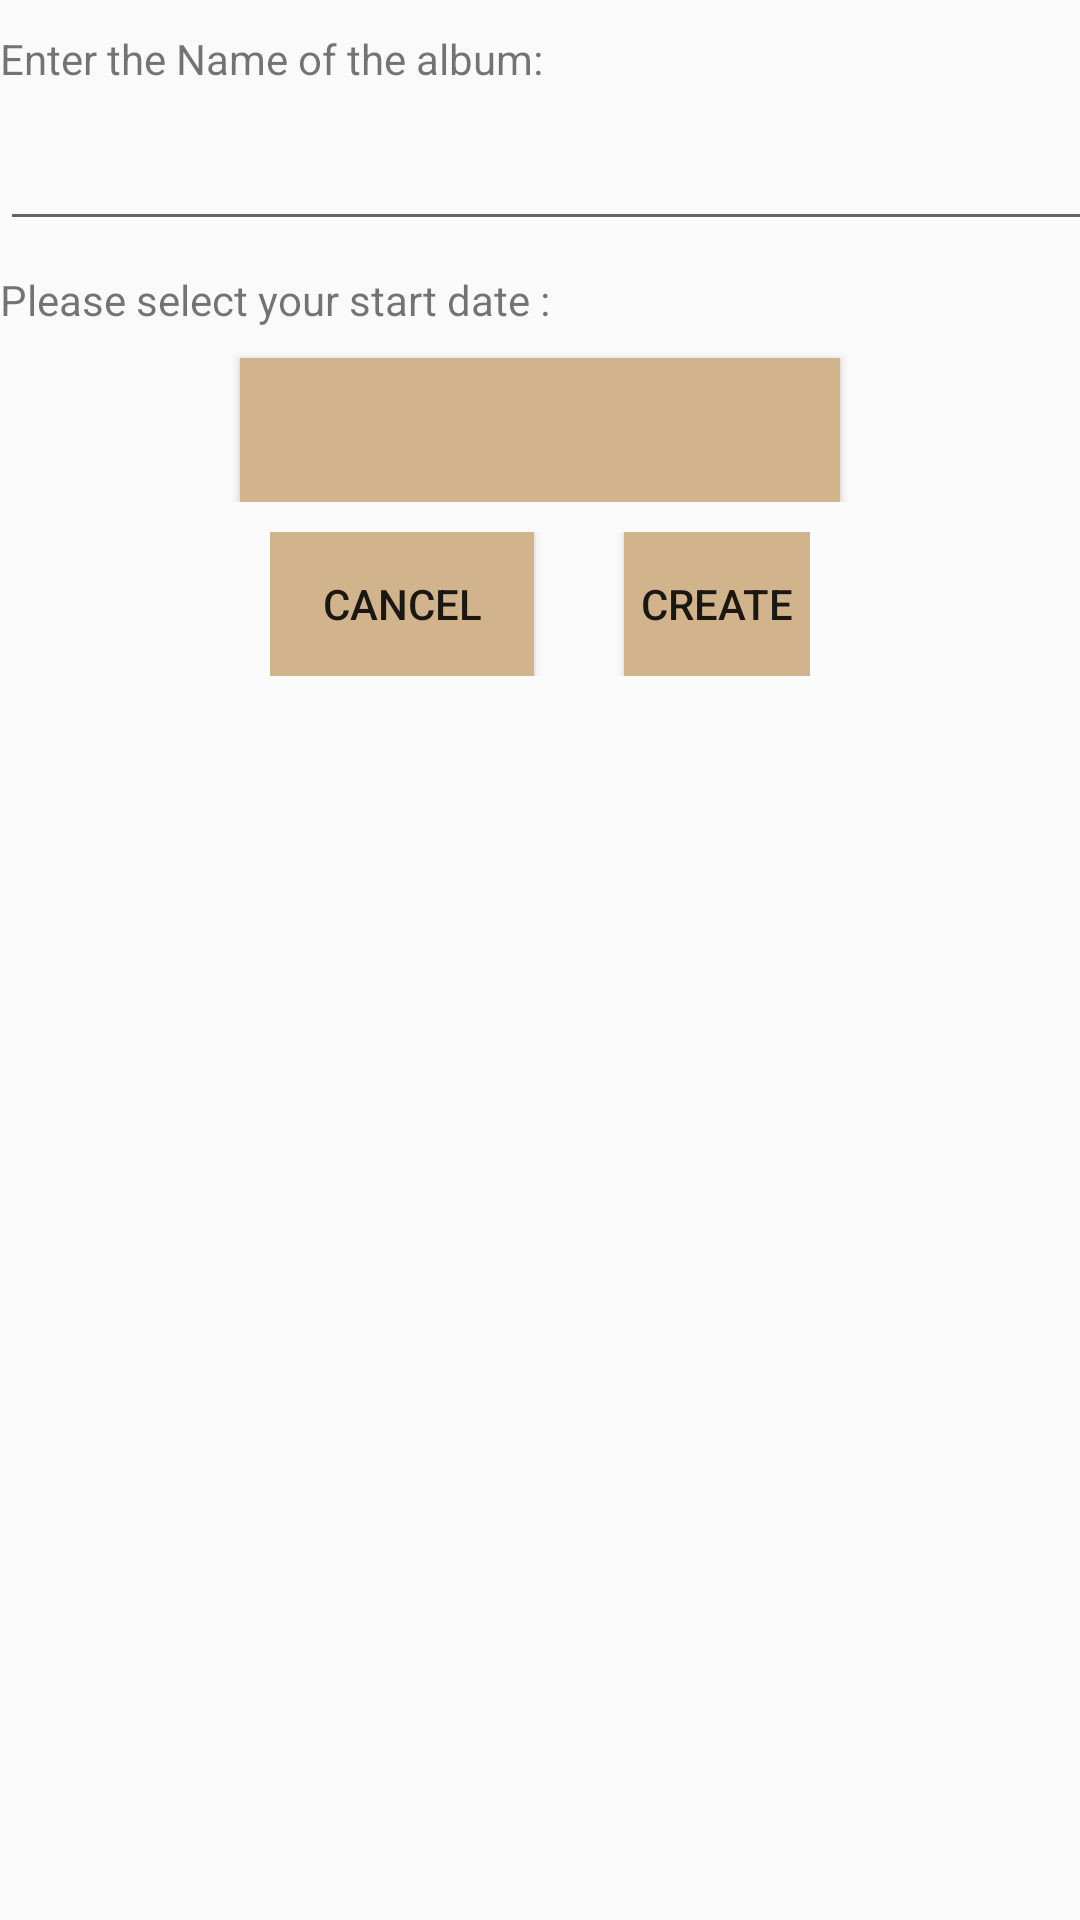

Reconstruct the res/layout file that produces this screen, plus the resources it refers to.
<!-- AndroidManifest.xml: application theme AppTheme -->
<!-- res/layout/activity_create_new.xml -->
<?xml version="1.0" encoding="utf-8"?>
<LinearLayout xmlns:android="http://schemas.android.com/apk/res/android"
    xmlns:tools="http://schemas.android.com/tools"
    android:id="@+id/activity_create_new"
    android:layout_width="match_parent"
    android:layout_height="match_parent"
    tools:context="com.example.dv.myalbum.CreateNewActivity"
    android:orientation="vertical"
    android:weightSum="1"
    >
    <LinearLayout
        android:layout_width="wrap_content"
        android:layout_height="wrap_content"
        android:orientation="vertical">
        <TextView
            android:layout_marginTop="10dp"
            android:layout_width="wrap_content"
            android:layout_height="wrap_content"
            android:text="Enter the Name of the album:"/>
        <EditText
            android:layout_marginTop="10dp"
            android:layout_width="387dp"
            android:layout_height="wrap_content"
            android:id="@+id/txtAlbumName"
            android:maxLength="30"
            />
    </LinearLayout>
    <LinearLayout
        android:layout_width="match_parent"
        android:layout_height="wrap_content"
        android:orientation="vertical">
        <TextView
            android:layout_marginTop="10dp"
            android:layout_width="232dp"
            android:layout_height="wrap_content"
            android:text="Please select your start date :"/>
        <Button
            android:layout_gravity="center_horizontal"
            android:layout_marginTop="10dp"
            android:layout_width="200dp"
            android:layout_height="wrap_content"
            android:id="@+id/btnSelectDate"
            android:background="#D2B48C"
            />
    </LinearLayout>
    <LinearLayout
        android:layout_width="match_parent"
        android:layout_height="wrap_content"
        android:orientation="horizontal"
        android:layout_marginTop="10dp">
        <LinearLayout
            android:layout_height="wrap_content"
            android:layout_width="0dp"
            android:layout_weight="0.25"
            android:orientation="horizontal">
        </LinearLayout>
        <LinearLayout
            android:layout_width="0dp"
            android:layout_height="wrap_content"
            android:layout_weight="0.5"
            android:orientation="horizontal">
            <Button
                android:layout_width="wrap_content"
                android:layout_height="wrap_content"
                android:text="Cancel"
                android:layout_marginRight="30dp"
                android:id="@+id/btnCreateNewCancel"
                android:background="#D2B48C"/>

            <Button
                android:layout_width="wrap_content"
                android:layout_height="wrap_content"
                android:text="Create"
                android:id="@+id/btnCreateNewSubmit"
                android:background="#D2B48C"/>
        </LinearLayout>
        <LinearLayout
            android:layout_height="wrap_content"
            android:layout_width="0dp"
            android:layout_weight="0.25"
            android:orientation="horizontal">
        </LinearLayout>
    </LinearLayout>


</LinearLayout>
<!-- resources referenced by this layout -->
<resources>
  <style name="AppTheme" parent="Theme.AppCompat.Light.DarkActionBar">
          
          <item name="colorPrimary">@color/colorBrown</item>
          <item name="colorPrimaryDark">@color/colorPrimaryDark</item>
          <item name="colorAccent">@color/colorAccent</item>
  
      </style>
  <color name="colorBrown">#D2B48C</color>
  <color name="colorPrimaryDark">	#CD853F</color>
  <color name="colorAccent">#FF4081</color>
</resources>
